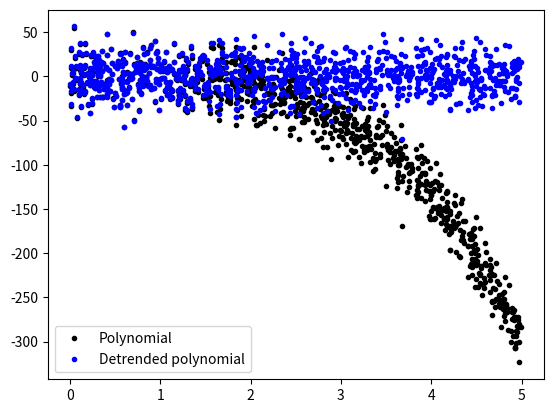

Python code for this plot:
# Katie Pitts
# KLPitts@tamu.edu
# 10-16-2014
# HW2, Problem 3, High pass filter

import numpy as np
import matplotlib.pyplot as plt


def HighPass(x, y, N=1):
	"""
	A 'high-pass' filter function that removes a trend from a given 
	series of points using a polynomial fit of order N.
	
	Inputs
	___________
	x and y values of a function
	N = order of polynomial fit. Default is N = 1.
	
	Returns
	___________
	The difference between the given series and the polynomial fit.
	"""
	
	sol = np.polynomial.Polynomial.fit(x, y, N)
	trend = sol(x)
	return y - trend
	
	
if __name__ == '__main__':
	N = 4
	x = 5 * np.random.rand(1000)
	noise = 20 * np.random.randn(1000)
	y = -0.3*x**4 - 0.9*x**3 + 0.1*x**2 - 0.7*x + noise
	
	detrend = HighPass(x, y, N)
	
	plt.plot(x,y,'k.', label='Polynomial')
	plt.plot(x, detrend,'b.', label='Detrended polynomial')
	plt.legend(loc='best')
	plt.show()